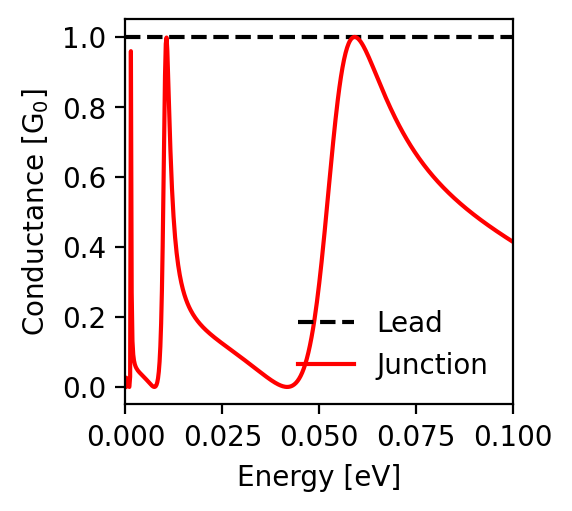

Values plotted in this chart, from the file beside it:
energy; conductance_lead; conductance_junction
-0.1; 1.0; 0.415
-0.0998; 1.0; 0.416
-0.0996; 1.0; 0.417
-0.0994; 1.0; 0.419
-0.0992; 1.0; 0.42
-0.099; 1.0; 0.422
-0.0988; 1.0; 0.423
-0.0986; 1.0; 0.424
-0.0984; 1.0; 0.426
-0.0982; 1.0; 0.427
-0.098; 1.0; 0.429
-0.0978; 1.0; 0.43
-0.0976; 1.0; 0.432
-0.0974; 1.0; 0.433
-0.0972; 1.0; 0.435
-0.097; 1.0; 0.436
-0.0968; 1.0; 0.438
-0.0966; 1.0; 0.439
-0.0964; 1.0; 0.441
-0.0962; 1.0; 0.442
-0.096; 1.0; 0.444
-0.0958; 1.0; 0.445
-0.0956; 1.0; 0.447
-0.0954; 1.0; 0.448
-0.0952; 1.0; 0.45
-0.095; 1.0; 0.451
-0.0948; 1.0; 0.453
-0.0946; 1.0; 0.454
-0.0944; 1.0; 0.456
-0.0942; 1.0; 0.457
-0.094; 1.0; 0.459
-0.0938; 1.0; 0.46
-0.0936; 1.0; 0.462
-0.0934; 1.0; 0.463
-0.0932; 1.0; 0.465
-0.093; 1.0; 0.467
-0.0928; 1.0; 0.468
-0.0926; 1.0; 0.47
-0.0924; 1.0; 0.471
-0.0922; 1.0; 0.473
-0.092; 1.0; 0.475
-0.0918; 1.0; 0.476
-0.0916; 1.0; 0.478
-0.0914; 1.0; 0.48
-0.0912; 1.0; 0.481
-0.091; 1.0; 0.483
-0.0908; 1.0; 0.485
-0.0906; 1.0; 0.486
-0.0904; 1.0; 0.488
-0.0902; 1.0; 0.49
-0.09; 1.0; 0.491
-0.0898; 1.0; 0.493
-0.0896; 1.0; 0.495
-0.0894; 1.0; 0.497
-0.0892; 1.0; 0.498
-0.089; 1.0; 0.5
-0.0888; 1.0; 0.502
-0.0886; 1.0; 0.504
-0.0884; 1.0; 0.505
-0.0882; 1.0; 0.507
... 941 more rows
